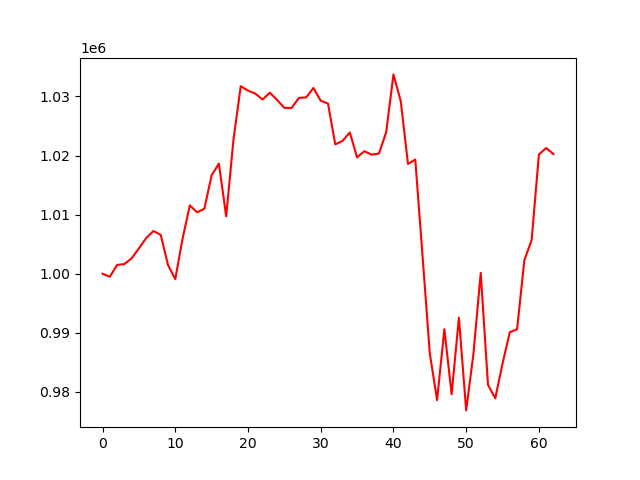

Data behind this chart, as committed beside it:
account_value, date, daily_return
1000000, 2023-01-04, 
999484, 2023-01-05, -0.0005156
1001488, 2023-01-06, 0.002004
1001631, 2023-01-09, 0.0001427
1002608, 2023-01-10, 0.000976
1004281, 2023-01-11, 0.001669
1006034, 2023-01-12, 0.001745
1007223, 2023-01-13, 0.001182
1006573, 2023-01-17, -0.000646
1001483, 2023-01-18, -0.005056
999074, 2023-01-19, -0.002406
1005913, 2023-01-20, 0.006846
1011561, 2023-01-23, 0.005615
1010395, 2023-01-24, -0.001153
1010996, 2023-01-25, 0.0005949
1016661, 2023-01-26, 0.005603
1018623, 2023-01-27, 0.00193
1009698, 2023-01-30, -0.008762
1022643, 2023-01-31, 0.01282
1031731, 2023-02-01, 0.008886
1030983, 2023-02-02, -0.0007242
1030479, 2023-02-03, -0.0004891
1029478, 2023-02-06, -0.0009719
1030626, 2023-02-07, 0.001115
1029408, 2023-02-08, -0.001182
1028063, 2023-02-09, -0.001307
1028052, 2023-02-10, -1.0013204088554772e-05
1029750, 2023-02-13, 0.001651
1029837, 2023-02-14, 8.427432880164787e-05
1031432, 2023-02-15, 0.001549
1029270, 2023-02-16, -0.002095
1028791, 2023-02-17, -0.0004654
1021883, 2023-02-21, -0.006715
1022467, 2023-02-22, 0.0005719
1023899, 2023-02-23, 0.0014
1019679, 2023-02-24, -0.004122
1020730, 2023-02-27, 0.001031
1020145, 2023-02-28, -0.0005733
1020330, 2023-03-01, 0.0001815
1023933, 2023-03-02, 0.003531
1033725, 2023-03-03, 0.009563
1029215, 2023-03-06, -0.004363
1018568, 2023-03-07, -0.01035
1019317, 2023-03-08, 0.0007356
1003006, 2023-03-09, -0.016
986479, 2023-03-10, -0.01648
978611, 2023-03-13, -0.007976
990612, 2023-03-14, 0.01226
979612, 2023-03-15, -0.0111
992564, 2023-03-16, 0.01322
976873, 2023-03-17, -0.01581
986479, 2023-03-20, 0.009834
1000149, 2023-03-21, 0.01386
981201, 2023-03-22, -0.01894
978915, 2023-03-23, -0.00233
984808, 2023-03-24, 0.00602
990097, 2023-03-27, 0.005371
990610, 2023-03-28, 0.0005174
1002287, 2023-03-29, 0.01179
1005692, 2023-03-30, 0.003398
... 3 more rows
